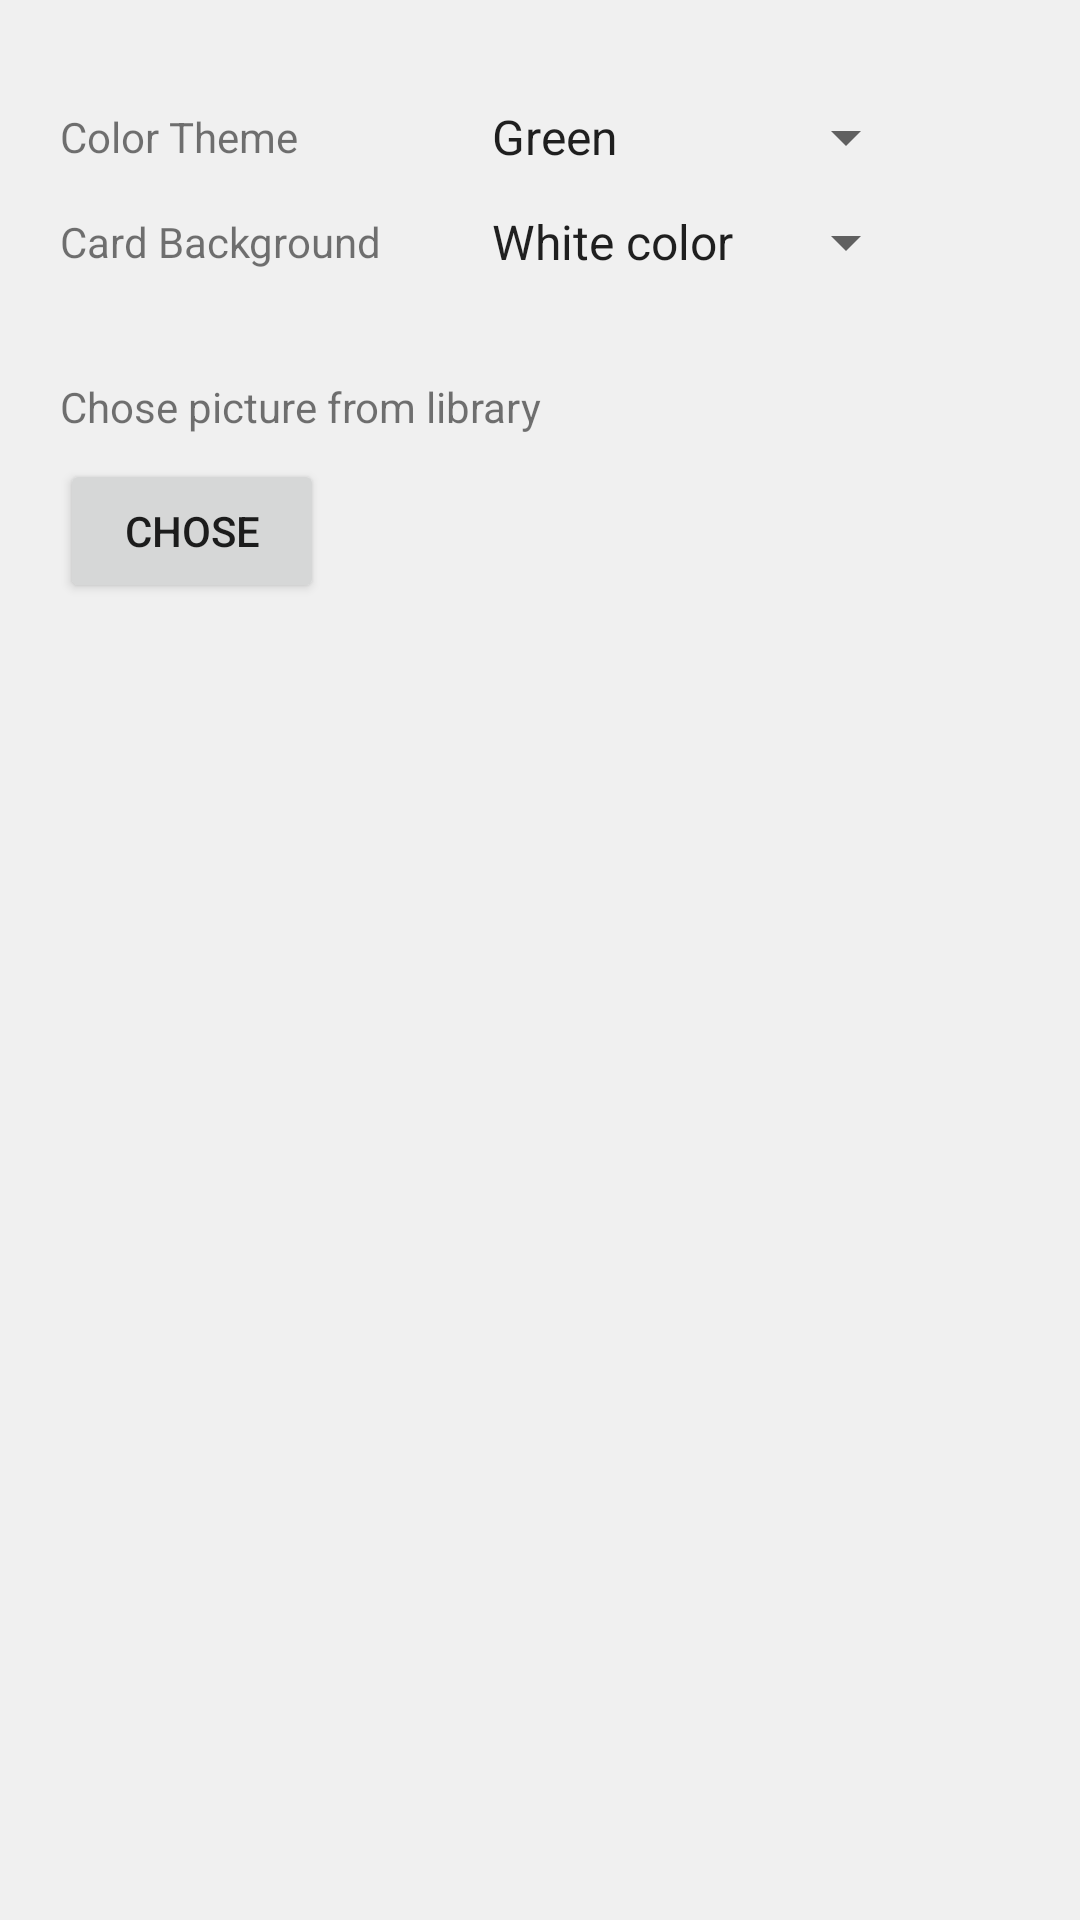

Here is an Android app screen rendered from its layout file. Give the layout XML and the strings, colors and styles it references.
<!-- AndroidManifest.xml: application theme Theme_Green -->
<!-- res/layout/fragment_settings_tab_graphics.xml -->
<?xml version="1.0" encoding="utf-8"?>
<ScrollView xmlns:android="http://schemas.android.com/apk/res/android"
    xmlns:app="http://schemas.android.com/apk/res-auto"
    xmlns:tools="http://schemas.android.com/tools"
    android:layout_width="match_parent"
    android:layout_height="wrap_content"
    android:background="?attr/backgroundColor">

    <androidx.constraintlayout.widget.ConstraintLayout
        android:layout_width="match_parent"
        android:layout_height="wrap_content"
        android:padding="20dp">

        <TextView
            android:id="@+id/txtCardBackground"
            android:layout_width="120dp"
            android:layout_height="wrap_content"
            android:layout_marginTop="16dp"
            android:text="@string/CardBackground"
            app:layout_constraintStart_toStartOf="parent"
            app:layout_constraintTop_toBottomOf="@+id/txtColorTheme" />

        <Spinner
            android:id="@+id/spnCardBackground"
            android:layout_width="150dp"
            android:layout_height="wrap_content"
            android:layout_marginStart="16dp"
            android:entries="@array/cardBackground"
            app:layout_constraintBottom_toBottomOf="@+id/txtCardBackground"
            app:layout_constraintStart_toEndOf="@+id/txtCardBackground"
            app:layout_constraintTop_toTopOf="@+id/txtCardBackground" />

        <TextView
            android:id="@+id/txtColorTheme"
            android:layout_width="120dp"
            android:layout_height="wrap_content"
            android:layout_marginTop="16dp"
            android:text="@string/ColorTheme"
            app:layout_constraintStart_toStartOf="parent"
            app:layout_constraintTop_toTopOf="parent" />

        <Spinner
            android:id="@+id/spnColorTheme"
            android:layout_width="150dp"
            android:layout_height="wrap_content"
            android:layout_marginStart="16dp"
            android:entries="@array/colorTheme"
            app:layout_constraintBottom_toBottomOf="@+id/txtColorTheme"
            app:layout_constraintStart_toEndOf="@+id/txtColorTheme"
            app:layout_constraintTop_toTopOf="@+id/txtColorTheme" />

        <TextView
            android:id="@+id/txtChosePicture"
            android:layout_width="wrap_content"
            android:layout_height="wrap_content"
            android:layout_marginTop="36dp"
            android:text="Chose picture from library"
            app:layout_constraintStart_toStartOf="parent"
            app:layout_constraintTop_toBottomOf="@+id/txtCardBackground" />

        <Button
            android:id="@+id/btnSettingsChosePicture"
            android:layout_width="wrap_content"
            android:layout_height="wrap_content"
            android:layout_marginTop="8dp"
            app:layout_constraintStart_toStartOf="parent"
            app:layout_constraintTop_toBottomOf="@+id/txtChosePicture"
            android:text="Chose"/>


    </androidx.constraintlayout.widget.ConstraintLayout>
</ScrollView>
<!-- resources referenced by this layout -->
<resources>
  <array name="cardBackground">
          <item>White color</item>
          <item>Red color</item>
          <item>Blue color</item>
          <item>Green color</item>
      </array>
  <array name="colorTheme">
          <item>Green</item>
          <item>Red</item>
          <item>Blue</item>
      </array>
  <string name="CardBackground">Card Background</string>
  <string name="ColorTheme">Color Theme</string>
  <style name="Theme_Green" parent="Theme.MaterialComponents.Light.NoActionBar">
          
          <item name="colorPrimary">#2e7d32</item>
          <item name="colorPrimaryVariant">#005005</item>
          <item name="colorOnPrimary">#FFFFFF</item>
          <item name="backgroundColor">#F0F0F0</item>
          
          <item name="colorSecondary">@color/teal_200</item>
          <item name="colorSecondaryVariant">@color/teal_700</item>
          <item name="colorOnSecondary">#000000</item>
          
          <item name="android:statusBarColor" tools:targetApi="l">?attr/colorPrimaryVariant</item>
          
      </style>
  <color name="teal_200">#FF03DAC5</color>
  <color name="teal_700">#FF018786</color>
</resources>
